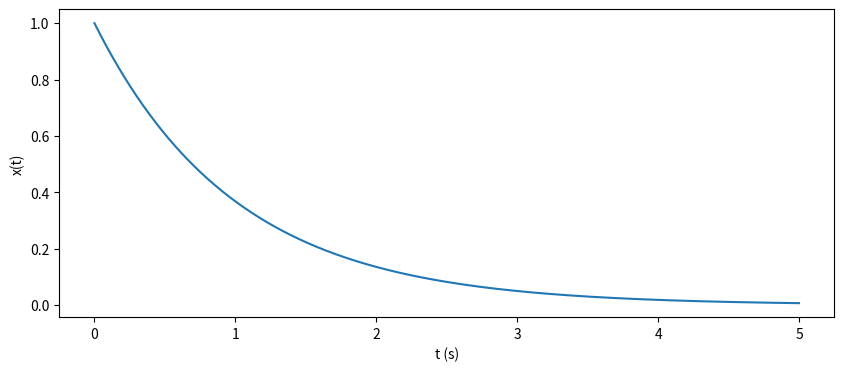
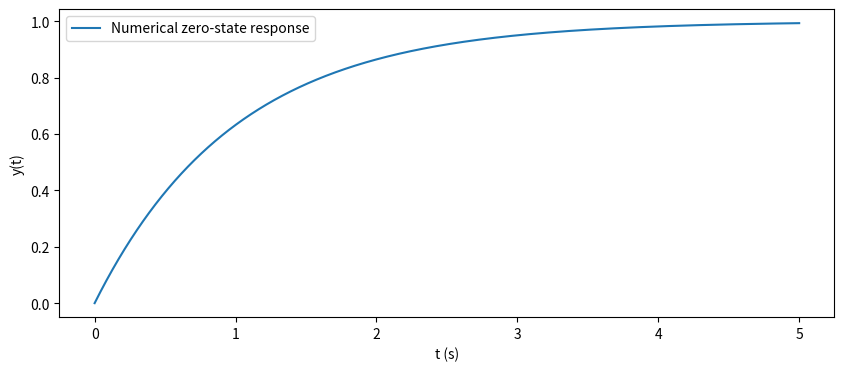
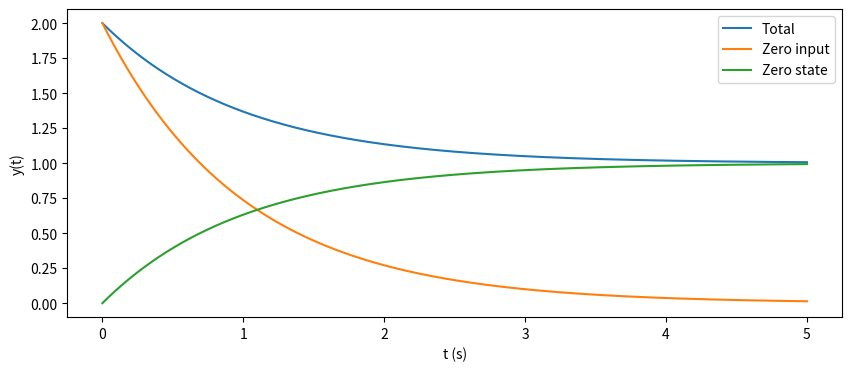
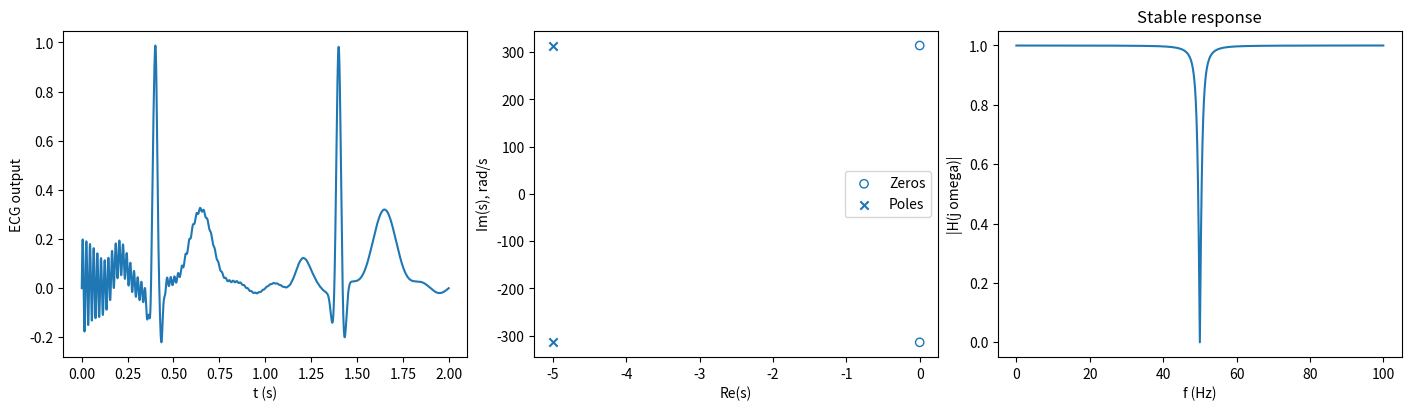
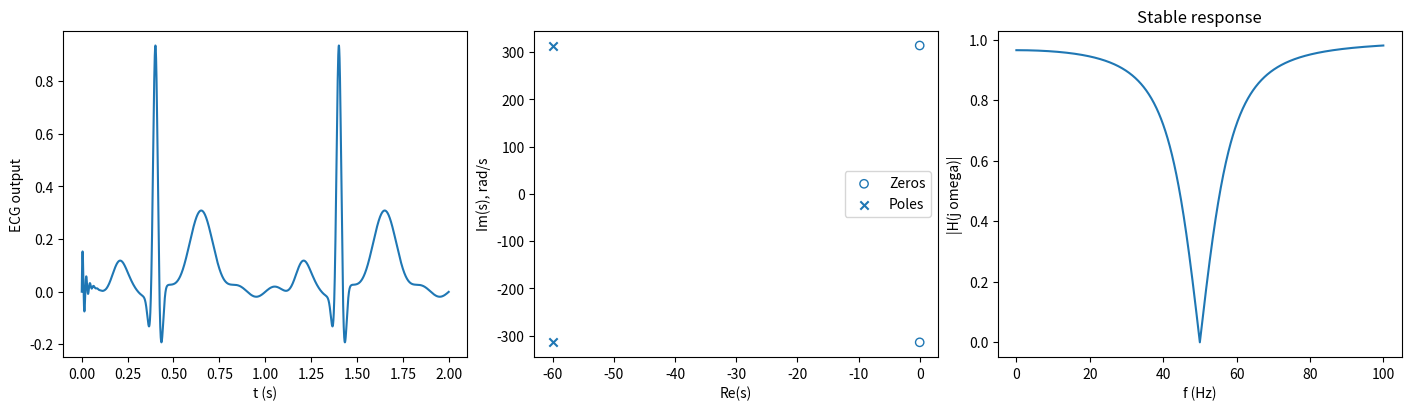
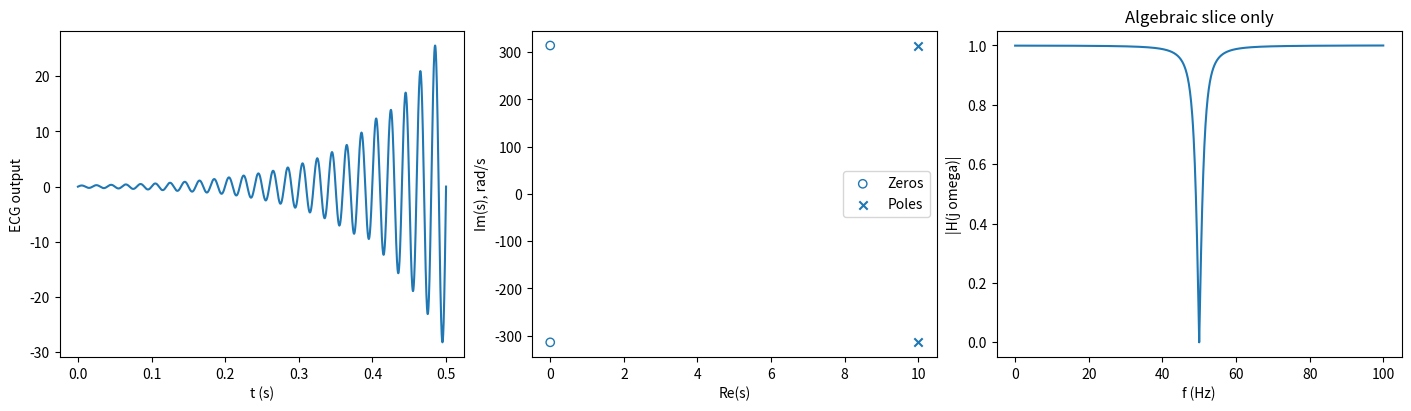
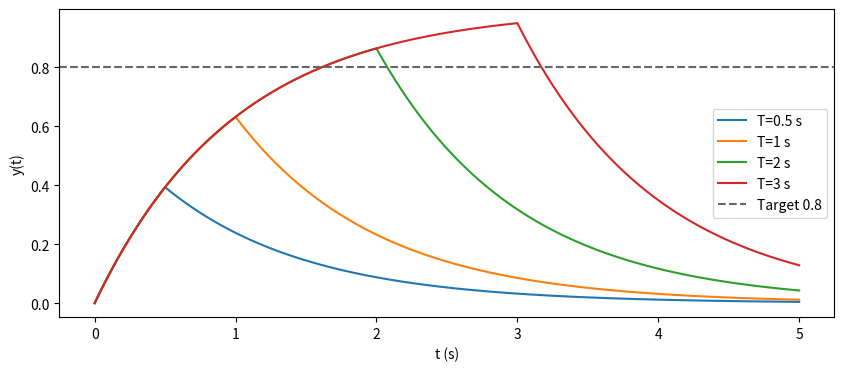

Write the Python code that produced these figures, in order.
# %% [markdown]
# # 实验三 / Lab 3 · 数值核验拉氏变换与响应
# 先独立推导，再用数值积分或微分方程求解核验。时间 s，s 变量单位 s^-1。
# 下面没有代填工作台的解析答案；请自己写变换、初始条件项和设计依据。

# %%
import matplotlib.pyplot as plt
import numpy as np
from scipy import signal
from scipy.integrate import quad, solve_ivp

# %% [markdown]
# ## L3-1 · 生成信号，对拉普拉斯积分作数值近似
# mode 可选 exp、step、pulse、delayed；与工作台使用相同的 A、a、T、start。
# 练习：先写四类信号的变换；在多个 s 点比较自己的表达式与数值积分。
# 这里只取 Re(s)>0 的共同收敛区域。有限积分窗不能证明 ROC。
# TODO：把 end 从 20 改为 40；区分积分截断误差与解析式错误。

# %%
def laplace_probe(mode="exp", A=1.0, a=1.0, T=1.0, start=1.0, s=1 + 1j, end=20.0):
    if mode not in ("exp", "step", "pulse", "delayed") or a <= 0 or T <= 0 or start < 0:
        raise ValueError("valid mode, a > 0, T > 0 and start >= 0 required")
    if np.real(s) <= 0 or end <= max(T, start + T):
        raise ValueError("Re(s) > 0 and an integration window covering all discontinuities required")

    def x(q):
        if mode == "exp":
            return A * np.exp(-a * q)
        if mode == "step":
            return A * float(q >= T)
        if mode == "pulse":
            return A * float(0 <= q < T)
        return A * float(start <= q < start + T)

    def integrand(q):
        return x(q) * np.exp(-s * q)

    cuts = sorted({q for q in [T, start, start + T] if 0 < q < end})
    real, _ = quad(lambda q: float(np.real(integrand(q))), 0, end, points=cuts, epsabs=1e-10)
    imag, _ = quad(lambda q: float(np.imag(integrand(q))), 0, end, points=cuts, epsabs=1e-10)
    t = np.linspace(0, 5, 2501)
    return t, np.array([x(q) for q in t]), real + 1j * imag


if __name__ == "__main__":
    t, x, estimate = laplace_probe(mode="exp", s=1 + 1j)
    plt.figure(figsize=(10, 4))
    plt.plot(t, x)
    plt.xlabel("t (s)")
    plt.ylabel("x(t)")
    print("L3-1 finite-window Laplace integral =", estimate)
    plt.show()

# %% [markdown]
# ## L3-2 · 一阶系统响应
# 方程 y' + y = input(t)。先推 H(s)、X(s)、Y(s)，再将自己的解与数值曲线比较。
# TODO：测量 y(1) 与首次达到 0.9 的时间；解释步长对测量的影响。

# %%
def solve_response(y0=0.0, input_on=True, width=None, dt=0.001, end=5.0):
    """矩形输入按切换时刻分段求解，避免积分器跨越不连续点。"""
    if dt <= 0 or end <= 0 or (width is not None and width <= 0):
        raise ValueError("dt, end and optional width must be positive")
    cuts = [0.0] + ([float(width)] if width is not None and width < end else []) + [float(end)]
    times, values = [0.0], [float(y0)]
    for lo, hi in zip(cuts[:-1], cuts[1:], strict=True):
        active = float(input_on and (width is None or lo < width))
        grid = np.linspace(lo, hi, int(np.ceil((hi - lo) / dt)) + 1)
        result = solve_ivp(lambda _t, y, level=active: level - y, (lo, hi), [values[-1]],
                           t_eval=grid, rtol=1e-9, atol=1e-11, max_step=dt)
        if not result.success:
            raise RuntimeError(result.message)
        times.extend(result.t[1:])
        values.extend(result.y[0, 1:])
    return np.array(times), np.array(values)


if __name__ == "__main__":
    t, y = solve_response(y0=0.0)
    plt.figure(figsize=(10, 4))
    plt.plot(t, y, label="Numerical zero-state response")
    plt.xlabel("t (s)")
    plt.ylabel("y(t)")
    plt.legend()
    # TODO: add your independently derived curve and compute its maximum error.
    plt.show()

# %% [markdown]
# ### 非零初值与响应分解
# 练习：对 y0=0、0.5、2 分别运行，检查起点、方向及长期值。
# TODO：独立推导时保留 sY-y0；用 np.interp 读 t=1，并计算分量相加的误差。

# %%
def decompose_response(y0=2.0, dt=0.001):
    t, total = solve_response(y0=y0, dt=dt)
    _, zero_input = solve_response(y0=y0, input_on=False, dt=dt)
    _, zero_state = solve_response(y0=0.0, dt=dt)
    return t, total, zero_input, zero_state


if __name__ == "__main__":
    t, total, zi, zs = decompose_response(y0=2.0)
    plt.figure(figsize=(10, 4))
    for values, label in [(total, "Total"), (zi, "Zero input"), (zs, "Zero state")]:
        plt.plot(t, values, label=label)
    plt.xlabel("t (s)")
    plt.ylabel("y(t)")
    plt.legend()
    plt.show()

# %% [markdown]
# ## L3-3 · 心电陷波零极点
# H(s)=(s²+ω₀²)/((s+α)²+ω₀²)，ω₀=2πf₀；沿用实验二的设计参数。
# TODO：推导零点、极点、因果 ROC 与 h(t) 的非冲激部分，比较 α=5/60/-10。
# α=0 时 H=1、零极点完全约消；α<0 时 H(jω) 只是代数截面，不是稳定频响。

# %%
def second_order_response(zeta=0.3, omega_n=3.0, dt=0.002):
    if omega_n <= 0 or dt <= 0:
        raise ValueError("omega_n and dt must be positive")
    stable = zeta > 0
    decay = omega_n*(zeta if zeta <= 1 else 1/(zeta+np.sqrt(zeta*zeta-1)))
    end = min(120, max(10, 12/decay)) if stable else min(10, 7/max(1e-12, -decay))
    t = np.linspace(0, end, int(np.ceil(end/dt))+1)
    solution = solve_ivp(lambda _t, y: [y[1], omega_n**2*(1-y[0])-2*zeta*omega_n*y[1]],
                         (0, end), [0, 0], t_eval=t, rtol=1e-9, atol=1e-11,
                         max_step=min(dt, 0.02/omega_n))
    if not solution.success:
        raise RuntimeError(solution.message)
    y = solution.y[0]
    poles = np.roots([1, 2*zeta*omega_n, omega_n**2])
    overshoot = max(0, float(np.max(y)-1)*100)
    outside = np.flatnonzero(np.abs(y-1) > 0.02)
    settling = None
    if stable and outside.size and outside[-1] < len(t)-1:
        i = outside[-1]
        settling = float(t[i]+(t[i+1]-t[i])*(abs(y[i]-1)-0.02)/(abs(y[i]-1)-abs(y[i+1]-1)))
    return t, y, poles, overshoot, settling


def ecg_signal(t, interference=True):
    """Local, normalized P/Q/R/S/T Gaussian teaching waveform; one beat/s."""
    t = np.asarray(t)
    value = 0.02 * np.sin(2*np.pi*5*t)
    for offset in [-1, 0, 1]:
        beat = np.floor(t) + offset
        for amplitude, center, width in [(0.12, .2, .04), (-.15, .37, .012),
                                         (1, .4, .012), (-.25, .43, .012), (.3, .65, .07)]:
            value = value + amplitude*np.exp(-.5*((t-beat-center)/width)**2)
    if interference:
        value = value + .2*np.sin(2*np.pi*50*t)
    return np.where(t >= 0, value, 0.0)


def notch_poles(center=50.0, alpha=10.0, dt=.0001):
    w0 = 2*np.pi*center
    end = 2 if alpha > 0 else .5
    t = np.linspace(0, end, int(np.ceil(end/dt))+1)
    x = ecg_signal(t)
    numerator, denominator = [1, 0, w0*w0], [1, 2*alpha, alpha*alpha+w0*w0]
    _, y, _ = signal.lsim((numerator, denominator), U=x, T=t)
    f = np.linspace(0, 100, 1001)
    if alpha == 0:
        zeros, poles, response = np.array([], dtype=complex), np.array([], dtype=complex), np.ones_like(f, dtype=complex)
    else:
        zeros, poles = np.roots(numerator), np.roots(denominator)
        _, response = signal.freqs(numerator, denominator, worN=2*np.pi*f)
    return t, x, y, zeros, poles, f, response


if __name__ == "__main__":
    for alpha in [5, 60, -10]:
        t, x, y, zeros, poles, f, response = notch_poles(center=50, alpha=alpha)
        fig, axes = plt.subplots(1, 3, figsize=(14, 4), layout="constrained")
        axes[0].plot(t, y)
        axes[0].set(xlabel="t (s)", ylabel="ECG output")
        axes[1].scatter(zeros.real, zeros.imag, marker="o", facecolors="none", edgecolors="C0", label="Zeros")
        axes[1].scatter(poles.real, poles.imag, marker="x", label="Poles")
        axes[1].set(xlabel="Re(s)", ylabel="Im(s), rad/s")
        axes[1].legend()
        axes[2].plot(f, abs(response))
        axes[2].set(xlabel="f (Hz)", ylabel="|H(j omega)|", title="Stable response" if alpha > 0 else "Algebraic slice only")
        print("L3-3 alpha:", alpha, "zeros:", zeros, "poles:", poles)
        plt.show()

# %% [markdown]
# ## L3-4 · 自己生成有限脉冲，寻找最短达标持续时间
# 练习：先预测，运行 T=0.5、1、2、3，再自己选临界区的更细参数。
# 要求峰值 >=0.8。数值最大值受时间网格影响，判定不能只看显示的四舍五入值。
# TODO：由拉氏变换推导峰值不等式，并给出相邻更短方案不达标的证据。

# %%
if __name__ == "__main__":
    widths = [0.5, 1.0, 2.0, 3.0]  # 补充自己选择的临界区候选
    plt.figure(figsize=(10, 4))
    for T in widths:
        t, y = solve_response(width=T)
        peak_index = int(np.argmax(y))
        print(f"L3-4 T={T:g} s, peak={y[peak_index]:.8f}, peak time={t[peak_index]:.6f} s")
        plt.plot(t, y, label=f"T={T:g} s")
    plt.axhline(0.8, color="0.4", linestyle="--", label="Target 0.8")
    plt.xlabel("t (s)")
    plt.ylabel("y(t)")
    plt.legend()
    plt.show()
